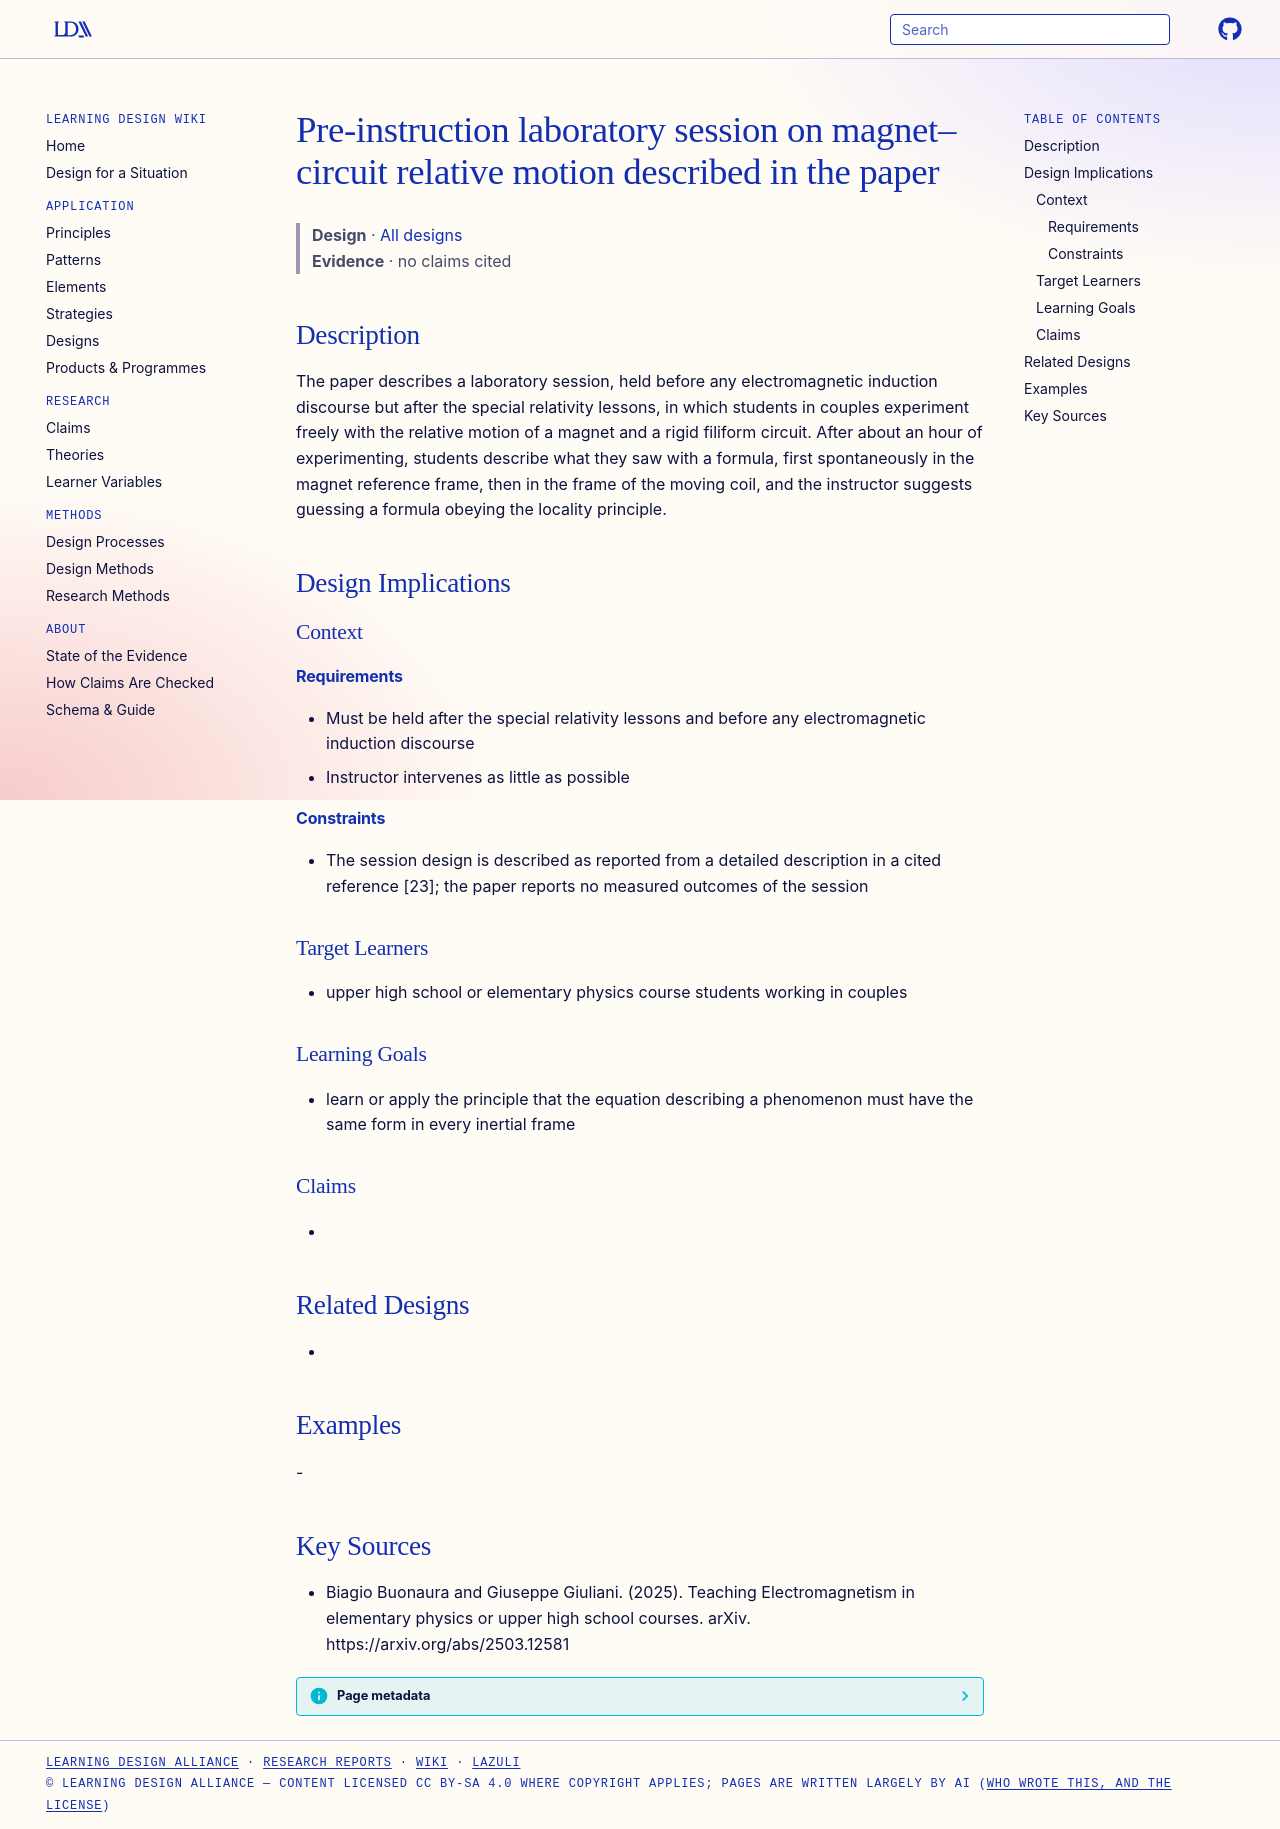

repository: Learning-Design-Alliance/learning-wiki · page: designs/magnet-circuit-relative-motion-lab-session/index.html · generator: mkdocs

---
type: design
id: magnet-circuit-relative-motion-lab-session
title: Pre-instruction laboratory session on magnet–circuit relative motion described in the paper
description: The paper describes a laboratory session, held before any electromagnetic induction discourse but after the special relativity lessons, in which students in couples experiment freely with the relative motion of a magn...
status: review
generated:
  by: "process:settle-candidates"
  at: 2026-11-21
sources:
  - id: biagio-buonaura-and-giuseppe-giuliani-2025
    resource: "https://arxiv.org/abs/2503.12581"
    title: "Biagio Buonaura and Giuseppe Giuliani. (2025). Teaching Electromagnetism in elementary physics or upper high school courses. arXiv. https://arxiv.org/abs/2503.12581"
    author: Biagio Buonaura and Giuseppe Giuliani
---

# Pre-instruction laboratory session on magnet–circuit relative motion described in the paper

> **Design** · [All designs](index.md)
> **Evidence** · no claims cited

## Description
The paper describes a laboratory session, held before any electromagnetic induction discourse but after the special relativity lessons, in which students in couples experiment freely with the relative motion of a magnet and a rigid filiform circuit. After about an hour of experimenting, students describe what they saw with a formula, first spontaneously in the magnet reference frame, then in the frame of the moving coil, and the instructor suggests guessing a formula obeying the locality principle.

## Design Implications

### Context
#### Requirements
- Must be held after the special relativity lessons and before any electromagnetic induction discourse
- Instructor intervenes as little as possible
#### Constraints
- The session design is described as reported from a detailed description in a cited reference [23]; the paper reports no measured outcomes of the session

### Target Learners
- upper high school or elementary physics course students working in couples

### Learning Goals
- learn or apply the principle that the equation describing a phenomenon must have the same form in every inertial frame

### Claims
- 

## Related Designs
- 

## Examples
-

## Key Sources
- Biagio Buonaura and Giuseppe Giuliani. (2025). Teaching Electromagnetism in elementary physics or upper high school courses. arXiv. https://arxiv.org/abs/2503.12581
